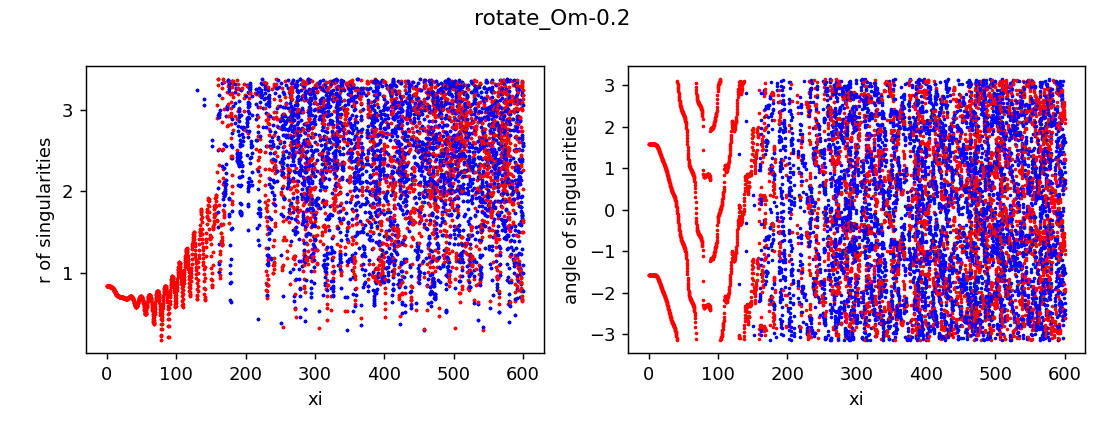

Source data for this figure (header and first rows):
z, x, y, r, angle, charge
0.0, 3.5639824425004463e-12, -0.8327, 0.8327, -1.571, 1
0.0, 3.675393323021581e-12, 0.8327, 0.8327, 1.571, 1
0.25, -1.4999337061283313e-07, -0.8327, 0.8327, -1.571, 1
0.25, 1.5000060785141933e-07, 0.8327, 0.8327, 1.571, 1
0.5, -6.203793112766198e-07, -0.8328, 0.8328, -1.571, 1
0.5, 6.203865484874505e-07, 0.8328, 0.8328, 1.571, 1
0.75, -1.7944043718617908e-06, -0.8327, 0.8327, -1.571, 1
0.75, 1.7944116093432383e-06, 0.8327, 0.8327, 1.571, 1
1.0, -1.0749257659536937e-06, -0.8327, 0.8327, -1.571, 1
1.0, 1.0749330034975912e-06, 0.8327, 0.8327, 1.571, 1
1.25, 3.2696944005372597e-06, -0.8327, 0.8327, -1.571, 1
1.25, -3.2696871605647493e-06, 0.8327, 0.8327, 1.571, 1
1.5, 1.1614879582344528e-05, -0.8327, 0.8327, -1.571, 1
1.5, -1.1614872345286353e-05, 0.8327, 0.8327, 1.571, 1
1.75, 2.466070796323938e-05, -0.8327, 0.8327, -1.571, 1
1.75, -2.4660700723683204e-05, 0.8327, 0.8327, 1.571, 1
2.0, 4.3691392352246394e-05, -0.8327, 0.8327, -1.571, 1
2.0, -4.369138511392534e-05, 0.8327, 0.8327, 1.571, 1
2.25, 7.035311082250612e-05, -0.8327, 0.8327, -1.571, 1
2.25, -7.035310358299851e-05, 0.8327, 0.8327, 1.571, 1
2.5, 0.0001065, -0.8327, 0.8327, -1.571, 1
2.5, -0.0001065, 0.8327, 0.8327, 1.571, 1
2.75, 0.0001539, -0.8326, 0.8326, -1.571, 1
2.75, -0.0001539, 0.8326, 0.8326, 1.571, 1
3.0, 0.0002146, -0.8325, 0.8325, -1.571, 1
3.0, -0.0002146, 0.8325, 0.8325, 1.571, 1
3.25, 0.0002903, -0.8324, 0.8324, -1.57, 1
3.25, -0.0002903, 0.8324, 0.8324, 1.571, 1
3.5, 0.0003825, -0.8323, 0.8323, -1.57, 1
3.5, -0.0003825, 0.8323, 0.8323, 1.571, 1
3.75, 0.0004925, -0.8321, 0.8321, -1.57, 1
3.75, -0.0004925, 0.8321, 0.8321, 1.571, 1
4.0, 0.0006212, -0.8319, 0.8319, -1.57, 1
4.0, -0.0006212, 0.8319, 0.8319, 1.572, 1
4.25, 0.000769, -0.8316, 0.8316, -1.57, 1
4.25, -0.000769, 0.8316, 0.8316, 1.572, 1
4.5, 0.0009355, -0.8313, 0.8313, -1.57, 1
4.5, -0.0009355, 0.8313, 0.8313, 1.572, 1
4.75, 0.00112, -0.8308, 0.8308, -1.569, 1
4.75, -0.00112, 0.8308, 0.8308, 1.572, 1
5.0, 0.00132, -0.8303, 0.8303, -1.569, 1
5.0, -0.00132, 0.8303, 0.8303, 1.572, 1
5.25, 0.001532, -0.8297, 0.8297, -1.569, 1
5.25, -0.001532, 0.8297, 0.8297, 1.573, 1
5.5, 0.001754, -0.829, 0.829, -1.569, 1
5.5, -0.001754, 0.829, 0.829, 1.573, 1
5.75, 0.001979, -0.8281, 0.8282, -1.568, 1
5.75, -0.001979, 0.8281, 0.8282, 1.573, 1
6.0, 0.002199, -0.8272, 0.8272, -1.568, 1
6.0, -0.002199, 0.8272, 0.8272, 1.573, 1
6.25, 0.002408, -0.8261, 0.8261, -1.568, 1
6.25, -0.002408, 0.8261, 0.8261, 1.574, 1
6.5, 0.002596, -0.8248, 0.8248, -1.568, 1
6.5, -0.002596, 0.8248, 0.8248, 1.574, 1
6.75, 0.002751, -0.8234, 0.8234, -1.567, 1
6.75, -0.002751, 0.8234, 0.8234, 1.574, 1
7.0, 0.002861, -0.8219, 0.8219, -1.567, 1
7.0, -0.002861, 0.8219, 0.8219, 1.574, 1
7.25, 0.002911, -0.8201, 0.8202, -1.567, 1
7.25, -0.002911, 0.8201, 0.8202, 1.574, 1
... 12,526 more rows
